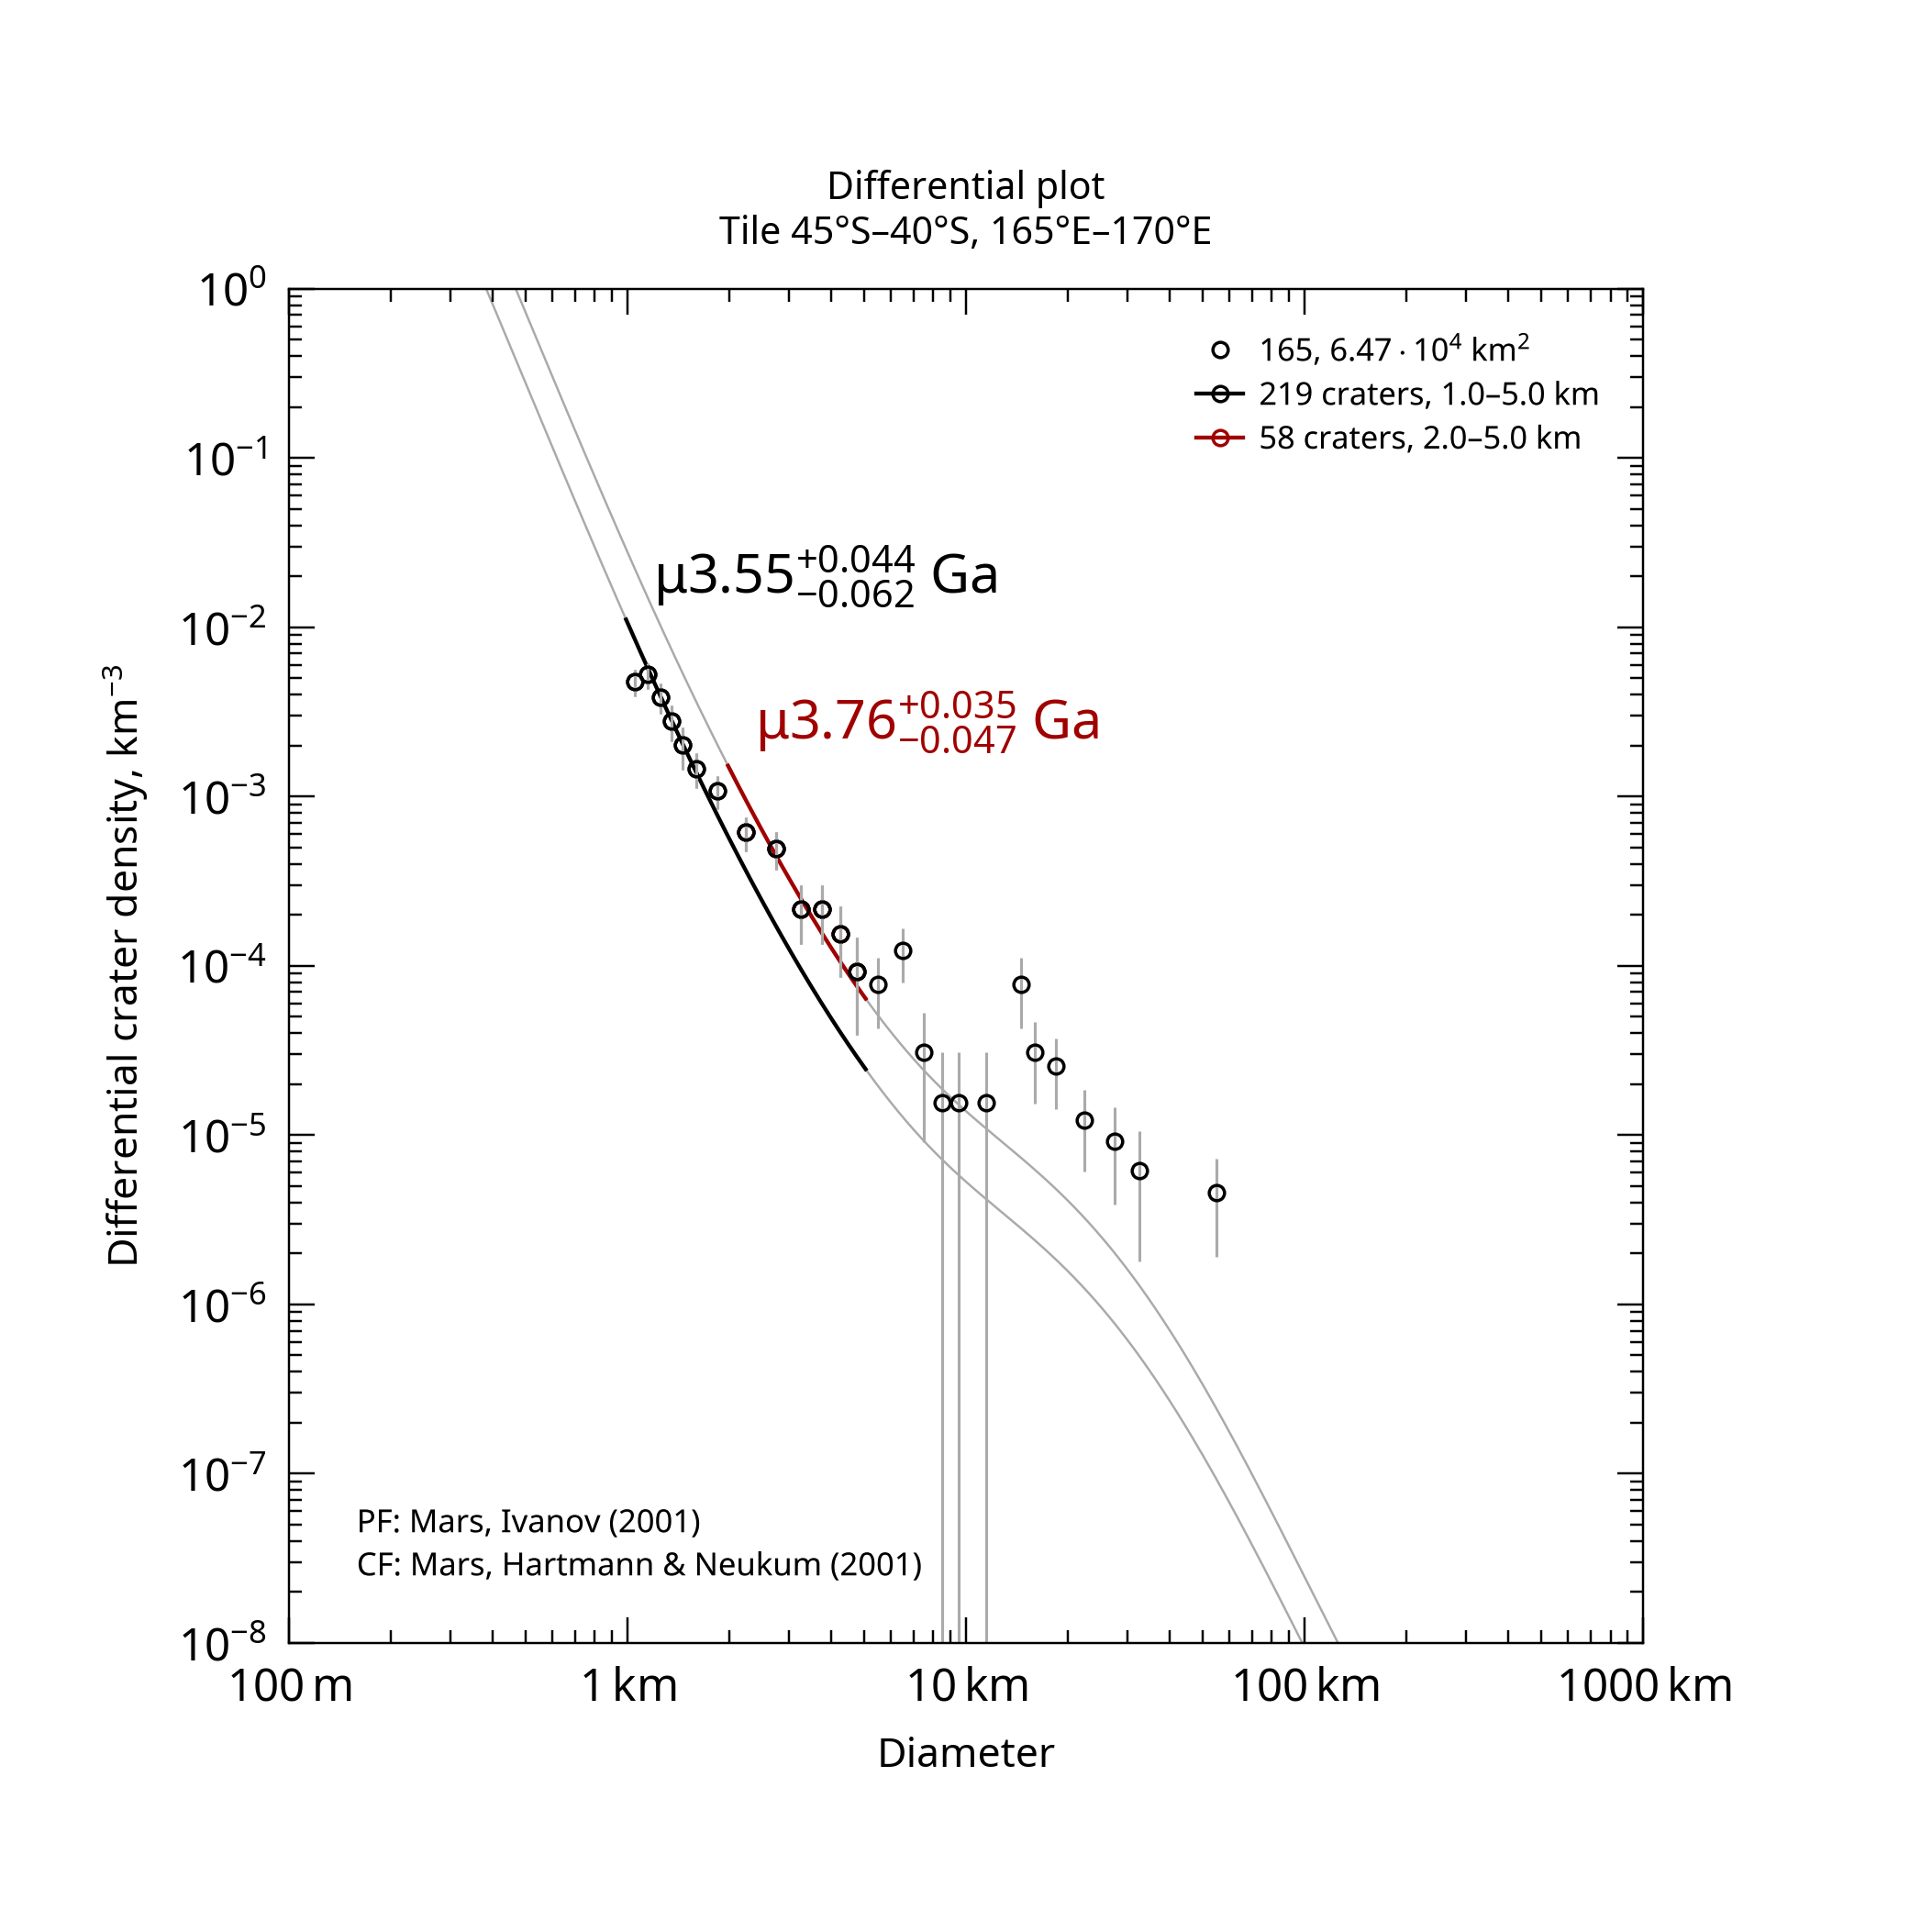

Values plotted in this chart, from the file beside it:
, , , , , , , , , , , , , , , , , , , , Formatted values [paste MathML into Word…
, , , , , , , , , , , , , , , , , , , , , MathML, , Latex
Name, Area, Binning, d_min, d_max, Method, Resurf, N, N_event, Age, Age-, Age+, a0, a0-, a0+, N(1), N(1)-, N(1)+, Source, , Range, Age, N(1), Age
165, 64655, pseudo-log, 1, 5, d-fit, 0, 219.0, 219, 3.55, 3.49, 3.6, -2.479, -2.563, -2.408, 3.32e-03, 2.73e-03, 3.91e-03, tiles_scc/tile_lat-45_lon+165.scc, , 1.0–5.0 km, <math xmlns="http://www.w3.org/1998/Math…, <math xmlns="http://www.w3.org/1998/Math…, $\mu3.55^{+0.044}_{-0.062}$ Ga
165, 64655, pseudo-log, 2, 5, d-fit, 0, 58.0, 58, 3.76, 3.72, 3.8, -2.062, -2.17, -1.975, 8.67e-03, 6.75e-03, 1.06e-02, tiles_scc/tile_lat-45_lon+165.scc, , 2.0–5.0 km, <math xmlns="http://www.w3.org/1998/Math…, <math xmlns="http://www.w3.org/1998/Math…, $\mu3.76^{+0.035}_{-0.047}$ Ga
